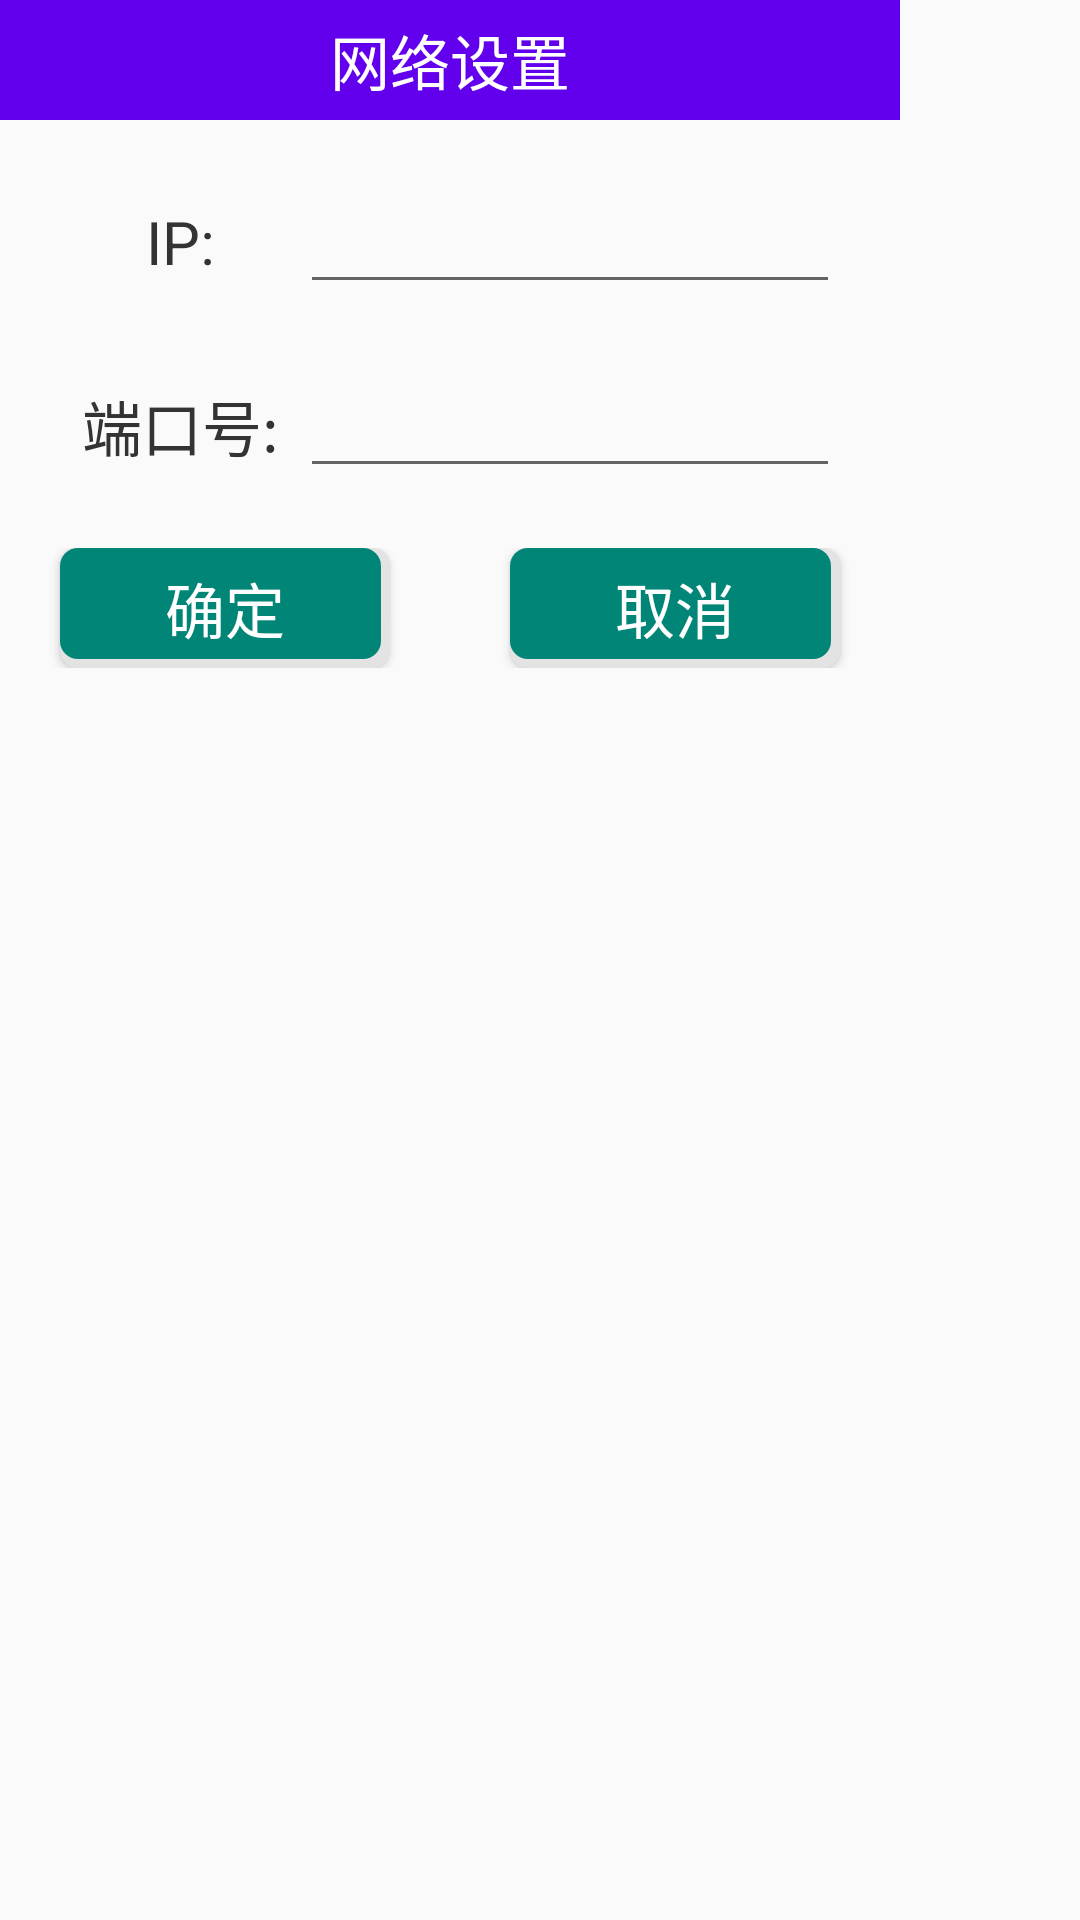

Layout XML and referenced resources for this Android screen:
<!-- AndroidManifest.xml: application theme AppTheme -->
<!-- res/layout/net_dialog.xml -->
<?xml version="1.0" encoding="utf-8"?>
<LinearLayout xmlns:android="http://schemas.android.com/apk/res/android"
    android:layout_width="match_parent"
    android:layout_height="match_parent"
    android:orientation="vertical">


    <TextView
        android:layout_width="300dp"
        android:layout_height="40dp"
        android:background="@color/colorPrimary"
        android:gravity="center"
        android:text="网络设置"
        android:textColor="#fff"
        android:textSize="20sp" />

    <LinearLayout
        android:layout_width="300dp"
        android:layout_height="wrap_content"
        android:layout_marginTop="20dp"
        android:orientation="horizontal">

        <TextView
            android:layout_width="80dp"
            android:layout_height="match_parent"
            android:layout_marginLeft="20dp"
            android:gravity="center"
            android:text="IP:"
            android:textColor="#333"
            android:textSize="20sp" />

        <EditText
            android:id="@+id/et_ip"
            android:layout_width="match_parent"
            android:layout_height="match_parent"
            android:layout_marginRight="20dp" />


    </LinearLayout>

    <LinearLayout
        android:layout_width="300dp"
        android:layout_height="wrap_content"
        android:layout_marginTop="20dp"
        android:orientation="horizontal">

        <TextView
            android:layout_width="80dp"
            android:layout_height="match_parent"
            android:layout_marginLeft="20dp"
            android:gravity="center"
            android:text="端口号:"
            android:textColor="#333"
            android:textSize="20sp" />

        <EditText
            android:id="@+id/et_port"
            android:layout_width="match_parent"
            android:layout_height="match_parent"
            android:layout_marginRight="20dp" />


    </LinearLayout>

    <LinearLayout
        android:layout_width="300dp"
        android:layout_height="40dp"
        android:layout_marginTop="20dp"
        android:layout_marginBottom="30dp"
        android:orientation="horizontal">

        <Button
            android:id="@+id/bt_submit"
            android:layout_width="0dp"
            android:layout_height="match_parent"
            android:layout_marginLeft="20dp"
            android:layout_marginRight="20dp"
            android:layout_weight="1"
            android:background="@drawable/bt_style"
            android:gravity="center"
            android:text="确定"
            android:textColor="#fff"
            android:textSize="20sp" />

        <Button
            android:id="@+id/bt_exit"
            android:layout_width="0dp"
            android:layout_height="match_parent"
            android:layout_marginLeft="20dp"
            android:layout_marginRight="20dp"
            android:layout_weight="1"
            android:background="@drawable/bt_style"
            android:gravity="center"
            android:text="取消"
            android:textColor="#fff"
            android:textSize="20sp" />


    </LinearLayout>

</LinearLayout>
<!-- resources referenced by this layout -->
<resources>
  <!-- drawable bt_style (drawable) -->
  <?xml version="1.0" encoding="utf-8"?>
  <layer-list xmlns:android="http://schemas.android.com/apk/res/android">
      <item>
          <shape>
              <solid android:color="#e3e3e3" />
              <corners android:radius="6dp" />
  
          </shape>
      </item>
      <item android:bottom="3dp"
          android:right="3dp">
          <shape>
              <solid android:color="#008577" />
              <corners android:radius="6dp" />
          </shape>
      </item>
  
  </layer-list>
  <style name="AppTheme" parent="Theme.AppCompat.Light.NoActionBar">
          
          <item name="colorPrimary">@color/colorPrimary</item>
          <item name="colorPrimaryDark">@color/colorPrimaryDark</item>
          <item name="colorAccent">@color/colorAccent</item>
      </style>
  <!-- not gathered from this repository: default colours our renderer supplied (Android Studio template values) -->
  <color name="colorPrimary">#FF6200EE</color>
  <color name="colorPrimaryDark">#FF3700B3</color>
  <color name="colorAccent">#FF03DAC5</color>
</resources>
